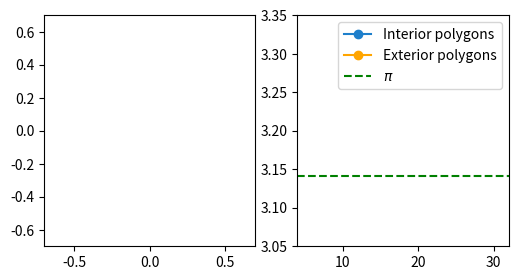

Generate this figure with matplotlib: (Note: this script raises an exception after producing the figure.)
# from https://media.eduscol.education.fr/ftp_eduscol/2019/Ressources/Mathematiques/RA19_Lycee_G_1_MATH_Algorithmique_et_Programmation_activite_10.html
import matplotlib.pyplot as plt
from matplotlib.patches import Circle,RegularPolygon
import matplotlib.animation
from math import cos, sqrt, pi


def archimede(n):
    a = 2*sqrt(2)
    b = 4
    for i in range(n):
        b = (2*a*b)/(a+b)
        a = sqrt(b*a)
    return a,b
    
# number of iterations (we initialize to the square case)
N = 4

fig, (ax1, ax2) = plt.subplots(1, 2,figsize=(6, 3))
l= .7
ax1.set_xlim(( -l, l))
ax1.set_ylim((-l, l))
ax2.set_xlim(( 4, 2**(N+1)))
ax2.set_ylim((3.05, 3.35))
approximationsInf = []
approximationsSup = []

cercle = Circle((0, 0), .5, facecolor='none',
                edgecolor=(0, 0, 0), linewidth=2, alpha=0.75)
courbeInf, = ax2.plot([],[],'-o',color="#1e7fcb")
courbeSup, = ax2.plot([],[],'-o',color='orange')
abscisse = []

def init():
    return []

def animate(i):
    abscisse.append(2**(i+2))
    inf,sup = archimede(i)
    approximationsInf.append(inf)
    approximationsSup.append(sup)
    ax1.clear()
    ax1.set_xlim(( -l, l))
    ax1.set_ylim((-l, l))
    ax1.add_patch(cercle)
    long = 0.5/cos(pi/(4*2**i))
    PI = RegularPolygon(numVertices = 4*2**i,xy=(0, 0), radius=.5, orientation=0.79,edgecolor="#1e7fcb", facecolor='none',
                linewidth=2, alpha=0.5)
    PS = RegularPolygon((0, 0), 4*2**i, radius=long, orientation=.79, facecolor='none',
                edgecolor='orange', linewidth=2, alpha=0.5)
    ax1.add_patch(PI)
    ax1.add_patch(PS)
    ax1.set_title('{} sides'.format(4*2**i),color="#1e7fcb",fontsize=14)
    courbeInf.set_data(abscisse,approximationsInf)
    courbeSup.set_data(abscisse,approximationsSup)
    return PI,

ax2.plot([4,2**(N+1)],[pi,pi],'--',color='green')
ax2.legend(['Interior polygons', 'Exterior polygons', '$\pi$'])

ani = matplotlib.animation.FuncAnimation(fig, animate,init_func=init,  frames=N,blit=False,interval=750)

ani.show()